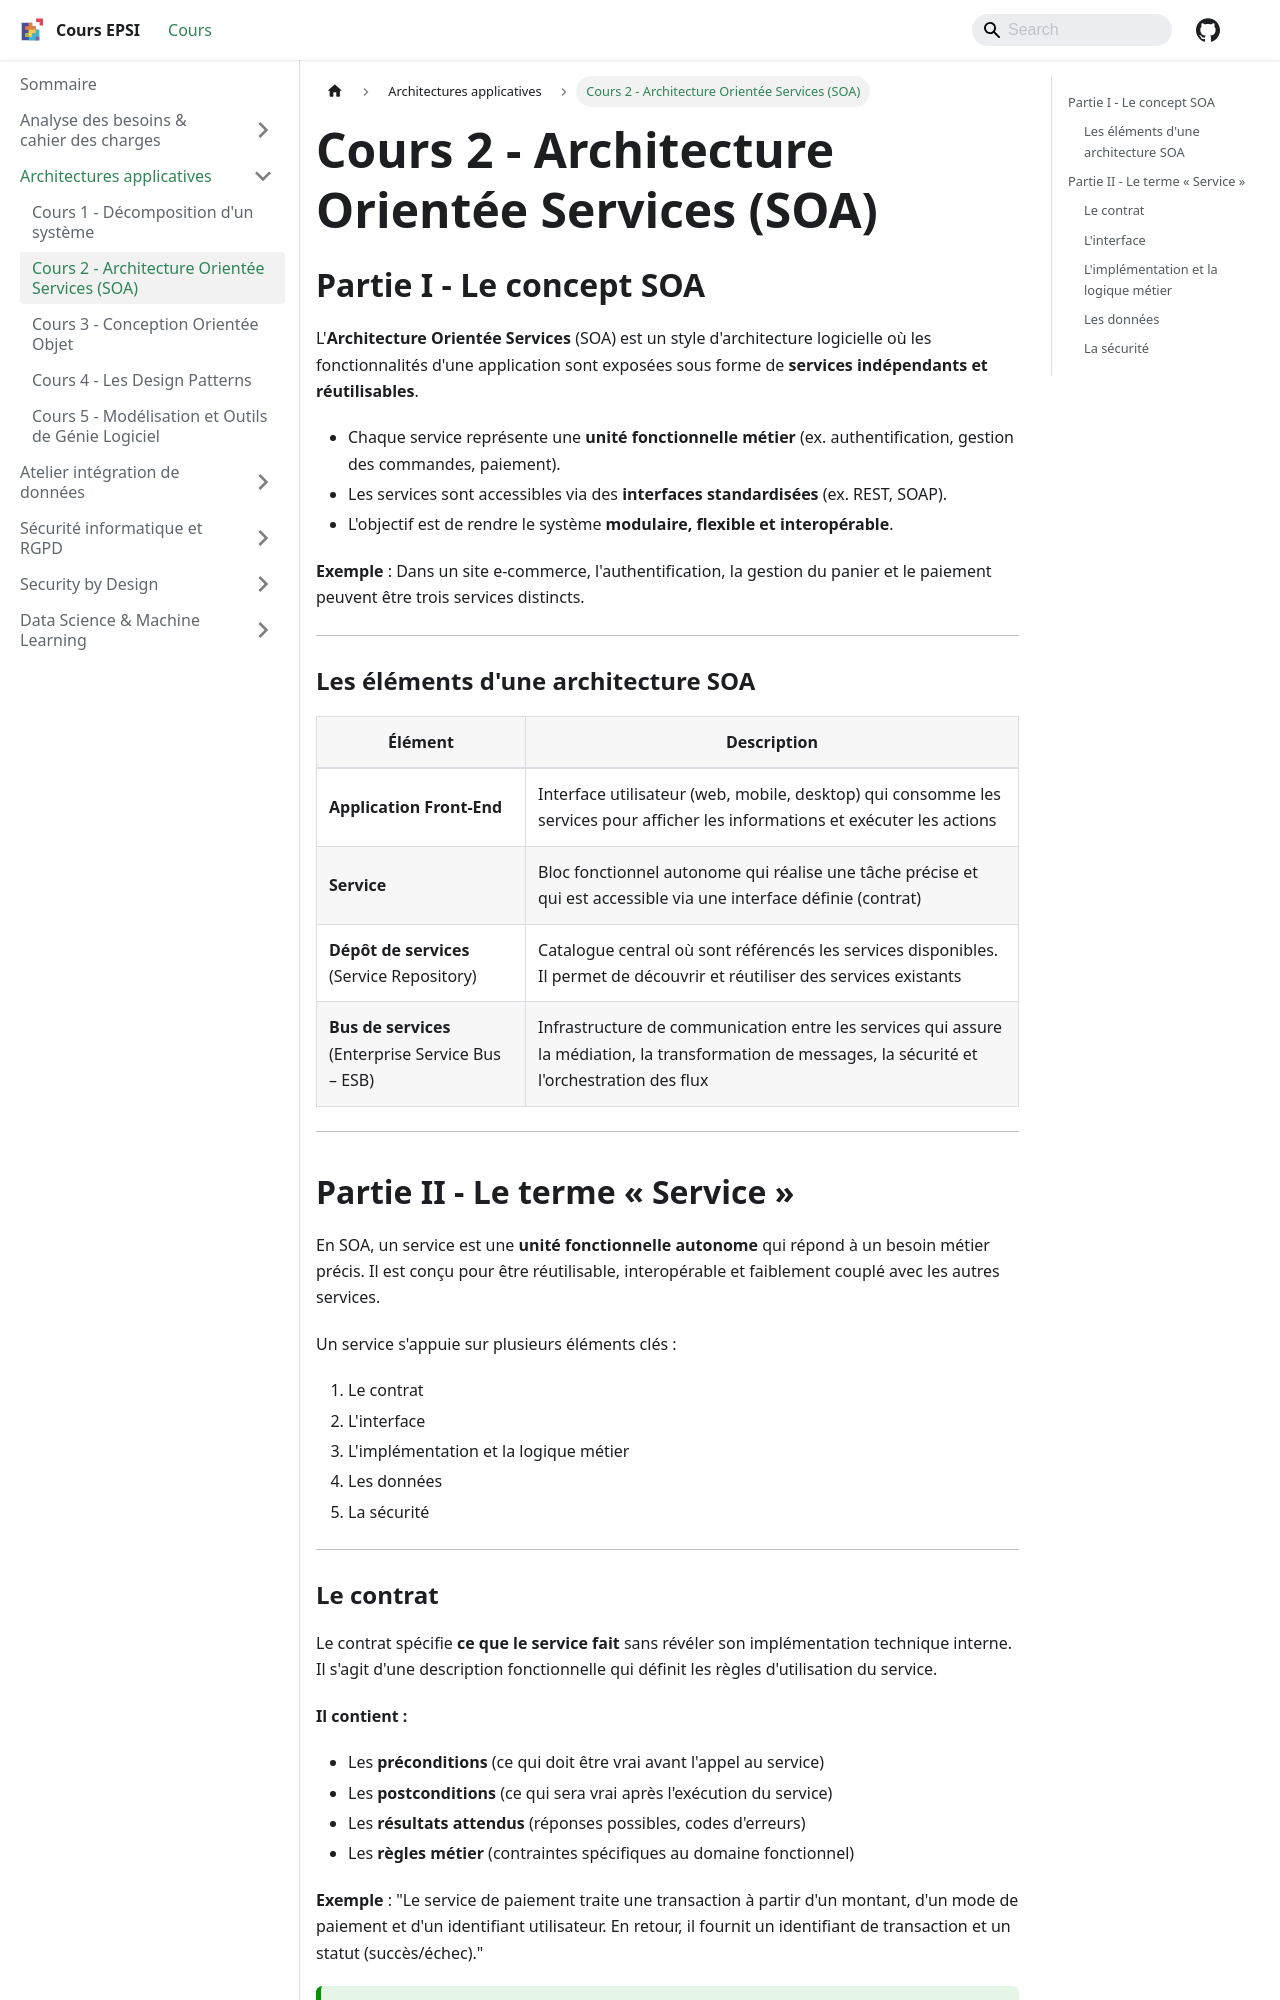

repository: rmerceron/cours-epsi · page: docs/Architectures applicatives/cours-2-architecture-orientee-services/index.html · generator: docusaurus

---
sidebar_position: 3
title: "Cours 2 - Architecture Orientée Services (SOA)"
---

# Cours 2 - Architecture Orientée Services (SOA)

## Partie I - Le concept SOA

L'**Architecture Orientée Services** (SOA) est un style d'architecture logicielle où les fonctionnalités d'une application sont exposées sous forme de **services indépendants et réutilisables**.

- Chaque service représente une **unité fonctionnelle métier** (ex. authentification, gestion des commandes, paiement).
- Les services sont accessibles via des **interfaces standardisées** (ex. REST, SOAP).
- L'objectif est de rendre le système **modulaire, flexible et interopérable**.

**Exemple** : Dans un site e-commerce, l'authentification, la gestion du panier et le paiement peuvent être trois services distincts.

---

### Les éléments d'une architecture SOA

| Élément                                            | Description                                                                                                                                        |
|----------------------------------------------------|----------------------------------------------------------------------------------------------------------------------------------------------------|
| **Application Front-End**                          | Interface utilisateur (web, mobile, desktop) qui consomme les services pour afficher les informations et exécuter les actions                      |
| **Service**                                        | Bloc fonctionnel autonome qui réalise une tâche précise et qui est accessible via une interface définie (contrat)                                  |
| **Dépôt de services** (Service Repository)         | Catalogue central où sont référencés les services disponibles. Il permet de découvrir et réutiliser des services existants                         |
| **Bus de services** (Enterprise Service Bus – ESB) | Infrastructure de communication entre les services qui assure la médiation, la transformation de messages, la sécurité et l'orchestration des flux |

---

## Partie II - Le terme « Service »

En SOA, un service est une **unité fonctionnelle autonome** qui répond à un besoin métier précis. Il est conçu pour être réutilisable, interopérable et faiblement couplé avec les autres services.

Un service s'appuie sur plusieurs éléments clés :

1. Le contrat
2. L'interface
3. L'implémentation et la logique métier
4. Les données
5. La sécurité

---
